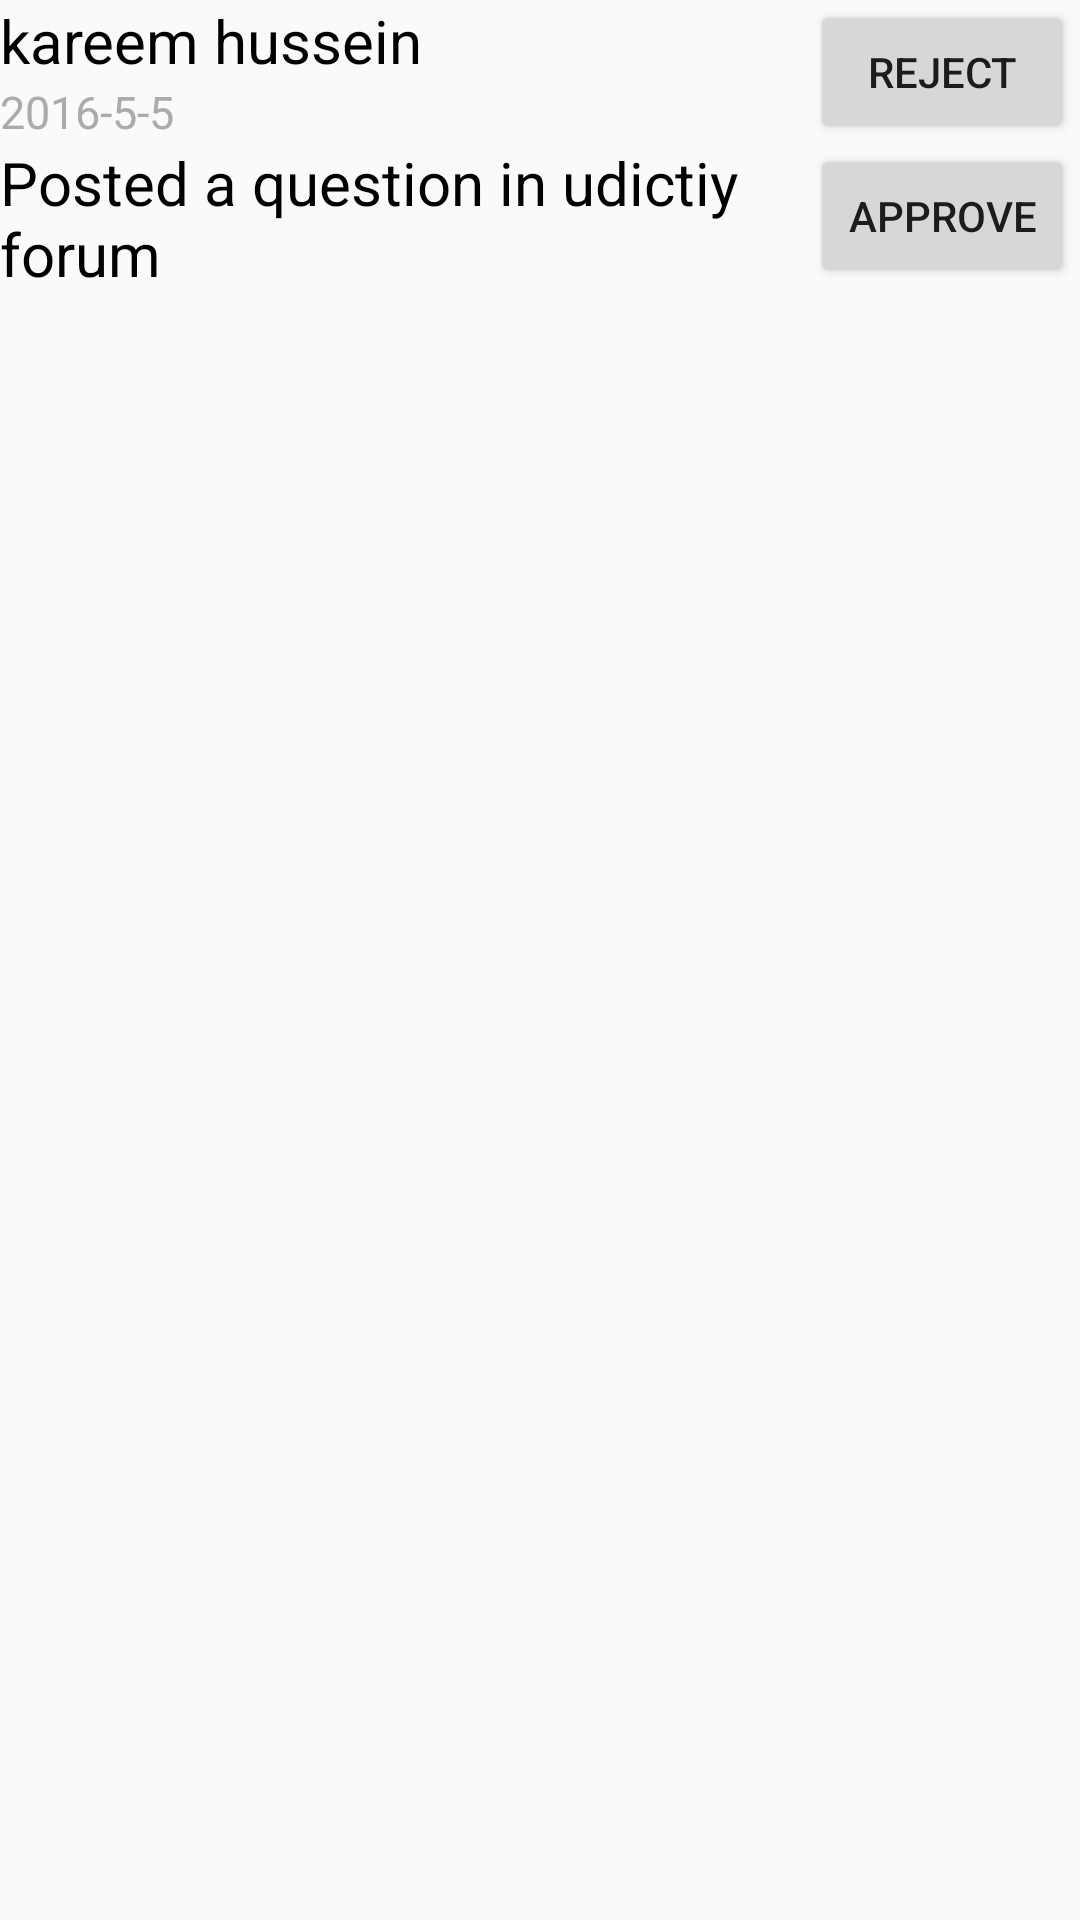

Here is an Android app screen rendered from its layout file. Give the layout XML and the strings, colors and styles it references.
<!-- AndroidManifest.xml: application theme MyMaterialTheme -->
<!-- res/layout/activity_sgl_list_cell.xml -->
<?xml version="1.0" encoding="utf-8"?>
<LinearLayout  xmlns:android="http://schemas.android.com/apk/res/android"
    android:layout_width="match_parent"
    android:layout_height="match_parent"
    android:orientation="horizontal">

    <RelativeLayout
        android:layout_width="0dp"
        android:layout_height="match_parent"
        android:layout_weight="3">


        <TextView
            android:layout_width="wrap_content"
            android:layout_height="wrap_content"
            android:textColor="#000000"
            android:textSize="20dp"
            android:text="kareem hussein"
            android:id="@+id/studentName" />

        <TextView
            android:layout_width="wrap_content"
            android:layout_height="wrap_content"
            android:text="2016-5-5"
            android:textSize="15dp"
            android:id="@+id/date"
            android:textColor="#afaaaa"
            android:layout_below="@+id/studentName" />
        <TextView
            android:layout_width="wrap_content"
            android:layout_height="wrap_content"
            android:textColor="#000000"
            android:textSize="20dp"
            android:layout_below="@+id/date"
            android:text="Posted a question in udictiy forum"
            android:id="@+id/activityType" />

    </RelativeLayout>

    <RelativeLayout
        android:layout_width="0dp"
        android:layout_height="match_parent"
        android:layout_weight="1">
        <Button android:text="Reject"
            android:id="@+id/rejectBtn"
            android:layout_width="wrap_content"
            android:layout_height="wrap_content"
            android:onClick="myClickHandler">
        </Button>
        <Button android:text="Approve"
            android:id="@+id/approveBtn"
            android:layout_width="wrap_content"
            android:layout_height="wrap_content"
            android:layout_below="@+id/rejectBtn"
            android:onClick="myClickHandler" >
        </Button>
    </RelativeLayout>
</LinearLayout>
<!-- resources referenced by this layout -->
<resources>
  <style name="MyMaterialTheme" parent="Theme.AppCompat.Light.DarkActionBar">
          <item name="windowNoTitle">true</item>
          <item name="windowActionBar">false</item>
          <item name="colorPrimary">@color/colorPrimary</item>
          <item name="colorPrimaryDark">@color/colorPrimaryDark</item>
          <item name="colorAccent">@color/colorAccent</item>
      </style>
  <!-- not gathered from this repository: default colours our renderer supplied (Android Studio template values) -->
  <color name="colorPrimary">#FF6200EE</color>
  <color name="colorPrimaryDark">#FF3700B3</color>
  <color name="colorAccent">#FF03DAC5</color>
</resources>
